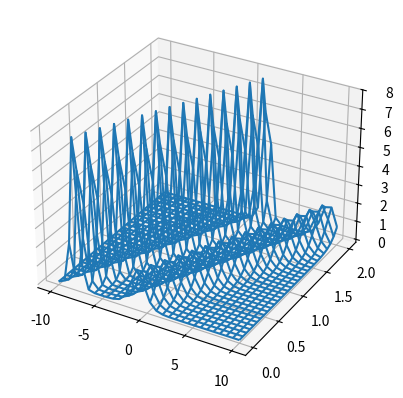

Reproduce this figure in Python.

# date: 2019.08.26
# https://stackoverflow.com/questions/57661001/how-can-i-plot-a-graph-like-this-one-in-python
# https://jakevdp.github.io/PythonDataScienceHandbook/04.12-three-dimensional-plotting.html

import matplotlib.pyplot as plt
from mpl_toolkits.mplot3d import Axes3D # need for `projection=`
import numpy as np

def u_0(x):
    a = 1.0/np.cosh(2.0*(x+8.0))
    b = 1.0/np.cosh((x+1.0))
    return 8.0*a*a + 2.0*b*b

#velocity
c = 5.0

#spatial grid
N = 30
x = np.linspace(-10, 10, N)
t = np.linspace(0.0, 2.0, N)

X, T = np.meshgrid(x, t)
Y = u_0(X-c*T)

fig = plt.figure()
ax = fig.add_subplot(111, projection='3d')

ax.plot_wireframe(X, T, Y)

plt.savefig('result_3D.png')
plt.show()

